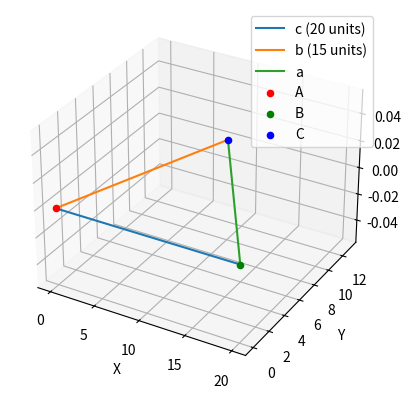

This chart was generated by the following Python code:
import numpy as np
import sympy as sp
import matplotlib.pyplot as plt
from mpl_toolkits.mplot3d import Axes3D

# Given values
b = 15
c = 20
angle_C = np.radians(60)

# Use the sine formula to find angle B
angle_B = sp.deg(sp.asin(b * sp.sin(angle_C) / c))

# Create a 3D visualization of the triangle
fig = plt.figure()
ax = fig.add_subplot(111, projection='3d')

# Define the vertices of the triangle
A = np.array([0, 0, 0])
B = np.array([c, 0, 0])
C = np.array([b * np.cos(angle_C), b * np.sin(angle_C), 0])

# Plot the triangle edges
ax.plot([A[0], B[0]], [A[1], B[1]], [A[2], B[2]], label='c (20 units)')
ax.plot([A[0], C[0]], [A[1], C[1]], [A[2], C[2]], label='b (15 units)')
ax.plot([B[0], C[0]], [B[1], C[1]], [B[2], C[2]], label='a')

# Mark the vertices
ax.scatter(*A, color='red', label='A')
ax.scatter(*B, color='green', label='B')
ax.scatter(*C, color='blue', label='C')

# Set axis labels
ax.set_xlabel('X')
ax.set_ylabel('Y')
ax.set_zlabel('Z')

# Add a legend
ax.legend()

# Show the plot
plt.show()

# Print the angle B
print(f"Angle B: {angle_B:.2f} degrees")
